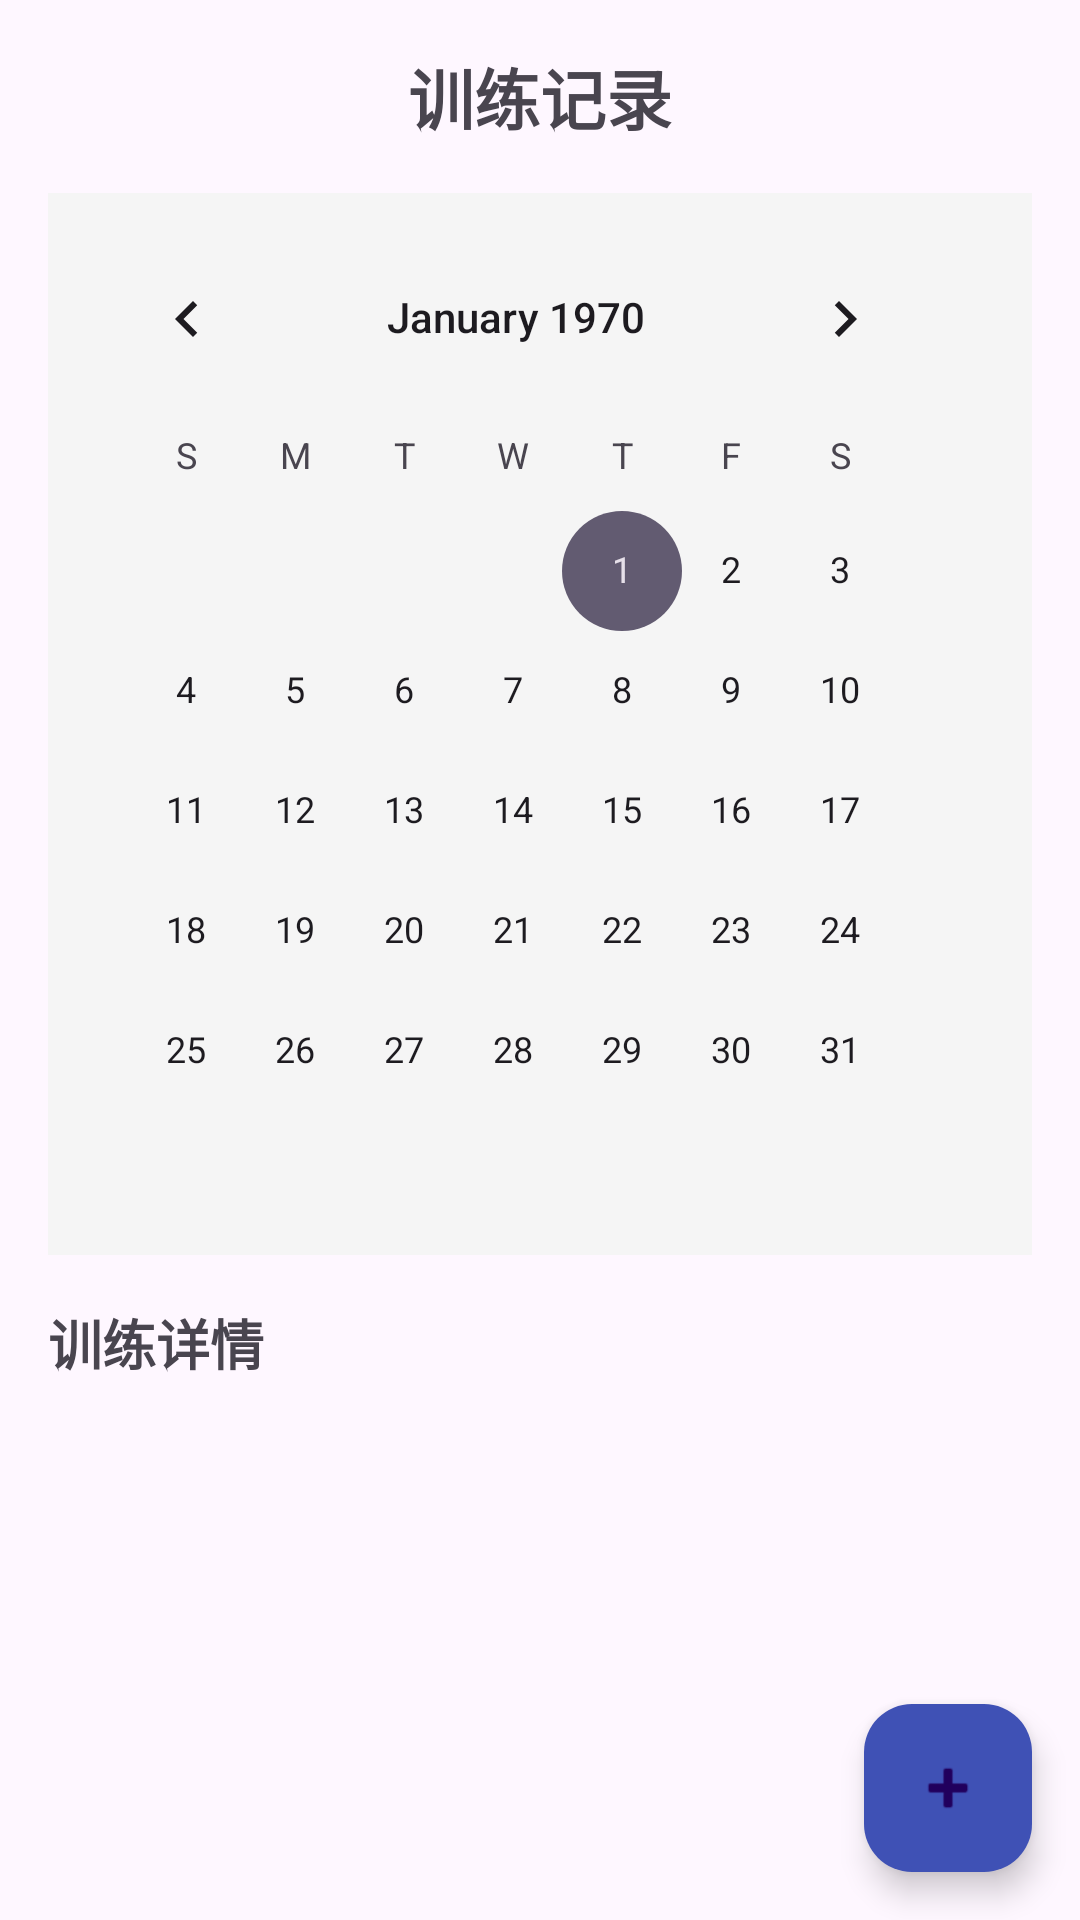

The Android layout XML behind this screen, and the referenced resources:
<!-- AndroidManifest.xml: application theme Theme.DyzApplication -->
<!-- res/layout/fragment_third.xml -->
<?xml version="1.0" encoding="utf-8"?>
<androidx.coordinatorlayout.widget.CoordinatorLayout
    xmlns:android="http://schemas.android.com/apk/res/android"
    xmlns:app="http://schemas.android.com/apk/res-auto"
    android:layout_width="match_parent"
    android:layout_height="match_parent">

    <LinearLayout
        android:layout_width="match_parent"
        android:layout_height="match_parent"
        android:orientation="vertical"
        android:padding="16dp">

        <TextView
            android:layout_width="match_parent"
            android:layout_height="wrap_content"
            android:text="训练记录"
            android:textSize="22sp"
            android:textStyle="bold"
            android:gravity="center"
            android:layout_marginBottom="16dp"/>

        
        <CalendarView
            android:id="@+id/calendar_view"
            android:layout_width="match_parent"
            android:layout_height="wrap_content"
            android:background="#F5F5F5"
            android:padding="8dp"
            android:layout_marginBottom="16dp"/>

        
        <TextView
            android:layout_width="match_parent"
            android:layout_height="wrap_content"
            android:text="训练详情"
            android:textSize="18sp"
            android:textStyle="bold"
            android:layout_marginBottom="8dp"/>

        
        <TextView
            android:id="@+id/tv_no_workout"
            android:layout_width="match_parent"
            android:layout_height="match_parent"
            android:text="没有训练记录"
            android:gravity="center"
            android:textSize="16sp"
            android:textStyle="italic"
            android:textColor="#888888"
            android:visibility="gone"/>

        
        <ListView
            android:id="@+id/list_workouts"
            android:layout_width="match_parent"
            android:layout_height="match_parent"
            android:divider="@android:color/darker_gray"
            android:dividerHeight="1dp"/>

    </LinearLayout>

    
    <com.google.android.material.floatingactionbutton.FloatingActionButton
        android:id="@+id/fab_add_workout"
        android:layout_width="wrap_content"
        android:layout_height="wrap_content"
        android:layout_gravity="bottom|end"
        android:layout_margin="16dp"
        android:contentDescription="添加训练"
        app:srcCompat="@android:drawable/ic_input_add"
        app:backgroundTint="#3F51B5"/>

</androidx.coordinatorlayout.widget.CoordinatorLayout>
<!-- resources referenced by this layout -->
<resources>
  <style name="Theme.DyzApplication" parent="Base.Theme.DyzApplication" />
  <style name="Base.Theme.DyzApplication" parent="Theme.Material3.DayNight">
          
          
      </style>
</resources>
